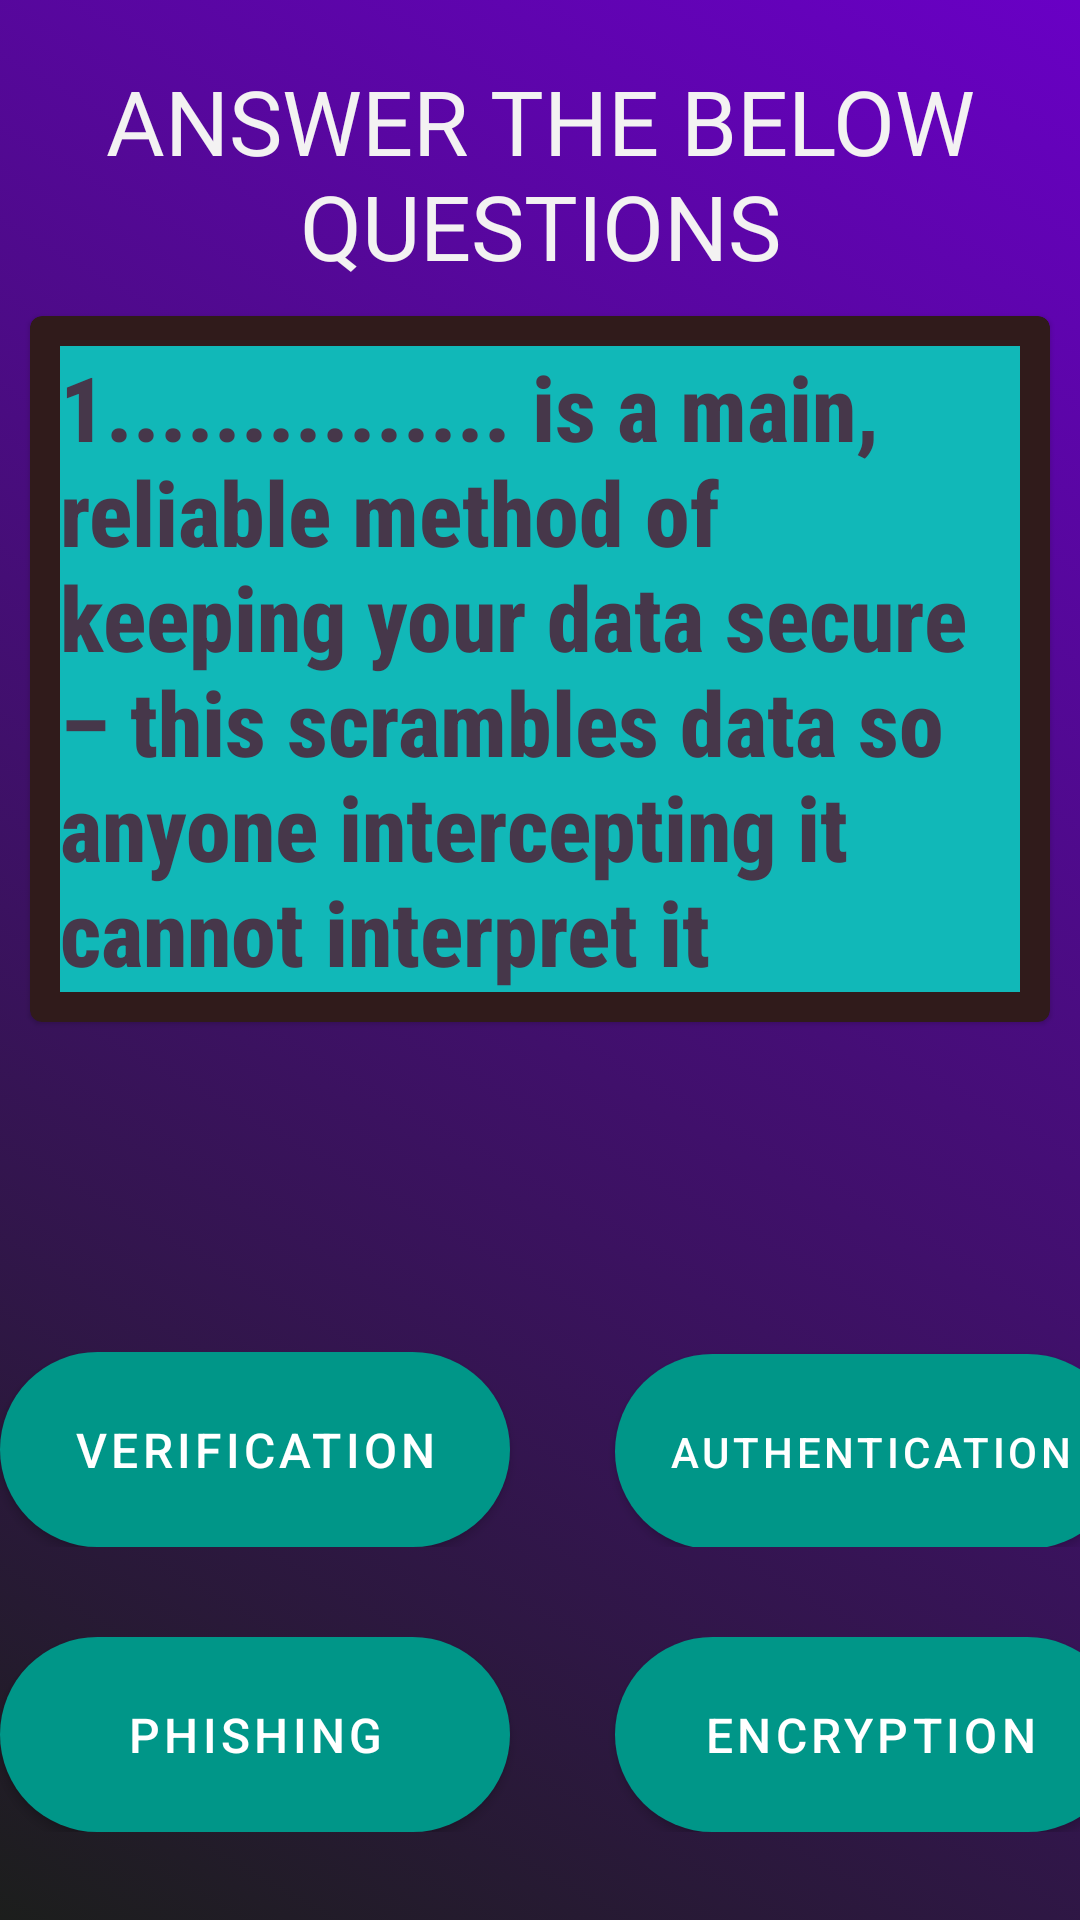

Write the Android layout XML for this screen, with the resource values it uses.
<!-- AndroidManifest.xml: application theme Theme.Quizappppppppppppp -->
<!-- res/layout/activity_question1.xml -->
<?xml version="1.0" encoding="utf-8"?>
 <LinearLayout
    xmlns:android="http://schemas.android.com/apk/res/android"
    xmlns:tools="http://schemas.android.com/tools"
    xmlns:app="http://schemas.android.com/apk/res-auto"
    android:layout_width="match_parent"
    android:layout_height="match_parent"
    android:orientation="vertical"
    tools:context=".Question_1"
    android:background="@drawable/gradient_list"
    android:id="@+id/Gradientlayout">


    <TextView
        android:id="@+id/crt1"
        android:layout_width="match_parent"
        android:layout_height="wrap_content"
        android:layout_marginTop="20dp"
        android:fontFamily="@font/oswald_medium"
        android:gravity="center"
        android:text="ANSWER THE BELOW QUESTIONS"
        android:textColor="#F3F2F2"
        android:textSize="30dp"
        android:textStyle="" />


    <com.google.android.material.card.MaterialCardView
        android:layout_width="wrap_content"
        android:layout_height="wrap_content"
        android:layout_margin="10dp"

        android:backgroundTint="#301B1B">

        <TextView
            style="@style/CardView.Dark"
            android:layout_width="match_parent"
            android:layout_height="wrap_content"
            android:layout_margin="10dp"
            android:layout_marginTop="40dp"
            android:background="#3A1D1D"
            android:backgroundTint="#11B8B8"
            android:fontFamily="sans-serif-condensed-medium"
            android:text="1............... is a main, reliable method of keeping your data secure – this scrambles data so anyone intercepting it cannot interpret it"
            android:textColor="#46374A"
            android:textSize="30dp"
            android:textStyle="bold" />
    </com.google.android.material.card.MaterialCardView>

    <LinearLayout
        android:layout_width="wrap_content"
        android:layout_height="wrap_content"
        android:orientation="horizontal"
        android:layout_gravity="center_horizontal"
        android:layout_marginTop="100dp"

        >

        <com.google.android.material.button.MaterialButton
            android:id="@+id/check_button"
            android:layout_width="170dp"
            android:layout_height="65dp"
            android:layout_marginRight="35dp"
            android:background="@drawable/but_back"
            android:text="Verification"
            android:textSize="16dp"
            app:backgroundTint="#009688"
            app:cornerRadius="50dp">

        </com.google.android.material.button.MaterialButton>

        <com.google.android.material.button.MaterialButton
            android:id="@+id/check_button1"
            android:layout_width="170dp"
            android:layout_height="65dp"
            android:background="@drawable/but_back"
            android:text="Authentication"
            app:backgroundTint="#009688"


            app:cornerRadius="50dp">

        </com.google.android.material.button.MaterialButton>
    </LinearLayout>
    <LinearLayout
        android:layout_width="wrap_content"
        android:layout_height="wrap_content"
        android:orientation="horizontal"
        android:layout_gravity="center_horizontal"
        android:layout_marginTop="30dp"
        >

        <com.google.android.material.button.MaterialButton
            android:id="@+id/check_button21"
            android:layout_width="170dp"
            android:layout_height="65dp"
            android:layout_marginRight="35dp"
            android:background="@drawable/but_back"
            android:text="Phishing"
            android:textSize="16dp"
            app:backgroundTint="#009688"
            app:cornerRadius="50dp">

        </com.google.android.material.button.MaterialButton>

        <com.google.android.material.button.MaterialButton
            android:id="@+id/check_button20"
            android:layout_width="170dp"
            android:layout_height="65dp"
            android:background="@drawable/but_back"
            android:text="Encryption"
            android:textSize="16dp"
            app:backgroundTint="#009688"
            app:cornerRadius="50dp">

        </com.google.android.material.button.MaterialButton>
    </LinearLayout>

   


</LinearLayout>
<!-- resources referenced by this layout -->
<resources>
  <!-- drawable but_back (drawable) -->
  <?xml version="1.0" encoding="utf-8"?>
  <shape xmlns:android="http://schemas.android.com/apk/res/android">
      <solid android:color="@color/bl"/>
      <corners android:radius="50dp"/>
  
  
  </shape>
  <!-- drawable gradient_list (drawable) -->
  <?xml version="1.0" encoding="utf-8"?>
  <animation-list xmlns:android="http://schemas.android.com/apk/res/android">
  <item android:drawable="@drawable/background1"
      android:duration="5000"/>
      <item android:drawable="@drawable/background2"
          android:duration="5000"/>
      <item android:drawable="@drawable/background3"
          android:duration="5000"/>
  </animation-list>
  <!-- drawable q1_opt1: png bitmap (drawable, 3034 bytes) -->
  <!-- drawable q1_opt2: png bitmap (drawable, 2874 bytes) -->
  <!-- drawable q1_opt3: png bitmap (drawable, 3475 bytes) -->
  <!-- drawable q1_opt4: png bitmap (drawable, 2524 bytes) -->
  <style name="Theme.Quizappppppppppppp" parent="Theme.MaterialComponents.DayNight.NoActionBar.Bridge">
          
          <item name="colorPrimary">@color/purple_500</item>
          <item name="colorPrimaryVariant">@color/purple_700</item>
          <item name="colorOnPrimary">@color/white</item>
          
          <item name="colorSecondary">@color/teal_200</item>
          <item name="colorSecondaryVariant">@color/teal_700</item>
          <item name="colorOnSecondary">@color/black</item>
          
          <item name="android:statusBarColor">?attr/colorPrimaryVariant</item>
          
      </style>
  <color name="bl">#2F58CD</color>
  <!-- drawable background1 (drawable) -->
  <?xml version="1.0" encoding="utf-8"?>
  <selector xmlns:android="http://schemas.android.com/apk/res/android">
          <item>
              <shape>
                  <gradient
                      android:angle="225"
                      android:startColor="#6900C5"
                      android:endColor="#1C1E1C"
                      >
  
                  </gradient>
              </shape>
          </item>
  </selector>
  <!-- drawable background2 (drawable) -->
  <?xml version="1.0" encoding="utf-8"?>
  <selector xmlns:android="http://schemas.android.com/apk/res/android">
      <item>
          <shape>
              <gradient
                  android:angle="135"
                  android:startColor="#6900C5"
                  android:endColor="#1C1E1C">
  
              </gradient>
          </shape>
      </item>
  </selector>
  <!-- drawable background3 (drawable) -->
  <?xml version="1.0" encoding="utf-8"?>
  <selector xmlns:android="http://schemas.android.com/apk/res/android">
      <item>
          <shape android:layout_height="match_parent">
              <gradient android:angle="315"  android:startColor="#6900C5"
                  android:endColor="#1C1E1C"
                  />
          </shape>
      </item>
  </selector>
  <color name="purple_500">#FF6200EE</color>
  <color name="purple_700">#FF3700B3</color>
  <color name="white">#FFFFFFFF</color>
  <color name="teal_200">#FF03DAC5</color>
  <color name="teal_700">#009688</color>
  <color name="black">#FF000000</color>
</resources>
